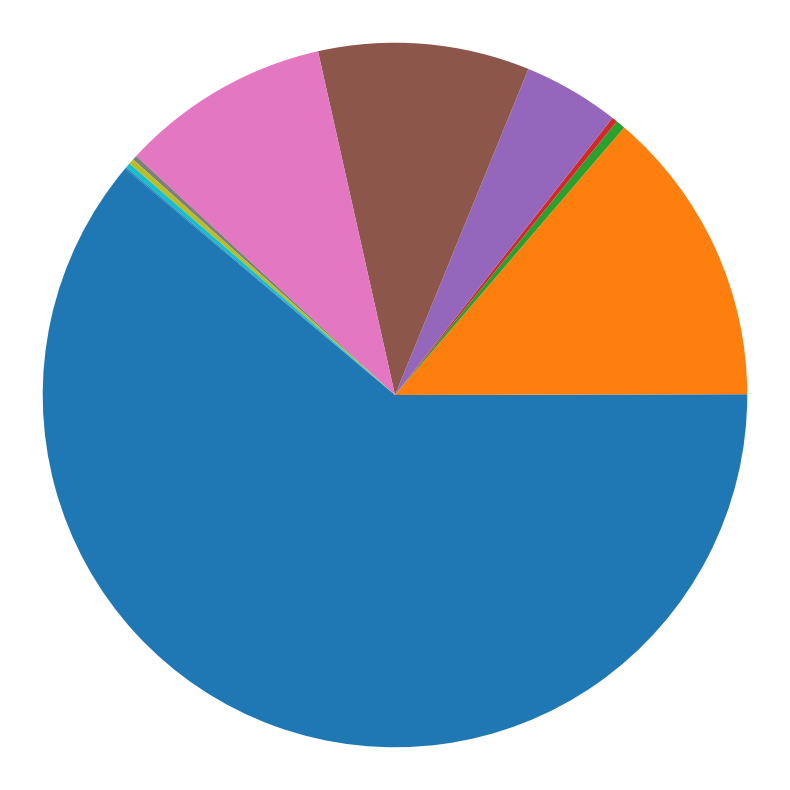

Recreate this plot in Python.
import matplotlib.pyplot as plt
import pandas as pd

# Data
data = {
    'Type': ['DoS', 'Injection', 'Spoofing', 'Manipulation', 'MITM', 'Password', 'Replay', 'UDP Hijacking', 'Video Interception', 'Evil Twin', 'Jamming'],
    'T-ITS': [11672, 4282, 0, 0, 0, 0, 12007, 0, 0, 5684, 0],
    'UAVCAN Attack': [227080, 317652, 498, 0, 0, 0, 211784, 0, 0, 0, 1460],
    'ISOT-Drone': [1220131, 4743, 9733, 6099, 105141, 231218, 5860, 5012, 5860, 0, 0]
}

df = pd.DataFrame(data)
df.set_index('Type', inplace=True)

# Total attacks per type
total_attacks = df.sum(axis=1)
total_sum = total_attacks.sum()

# Create legend labels with percentages
labels_with_pct = [f"{atype} ({attacks/total_sum*100:.1f}%)" 
                   for atype, attacks in zip(total_attacks.index, total_attacks)]

# ---------------- Pie chart figure ----------------
plt.figure(figsize=(8,8))
plt.pie(total_attacks, labels=None, startangle=140)
plt.axis('equal')
plt.tight_layout()
plt.savefig('attack_types_pie_only.png', transparent=True, dpi=300, bbox_inches='tight')
plt.close()

# ---------------- Legend figure ----------------
fig_legend = plt.figure(figsize=(4,8))
# Create dummy handles for legend
handles = [plt.Line2D([0], [0], marker='o', color='w', markerfacecolor='C'+str(i), markersize=15) 
           for i in range(len(total_attacks))]
plt.legend(handles, labels_with_pct, title='Attack Types', loc='center')
plt.axis('off')  # hide axes
plt.tight_layout()
plt.savefig('attack_types_legend_only.png', transparent=True, dpi=300, bbox_inches='tight')
plt.close()
